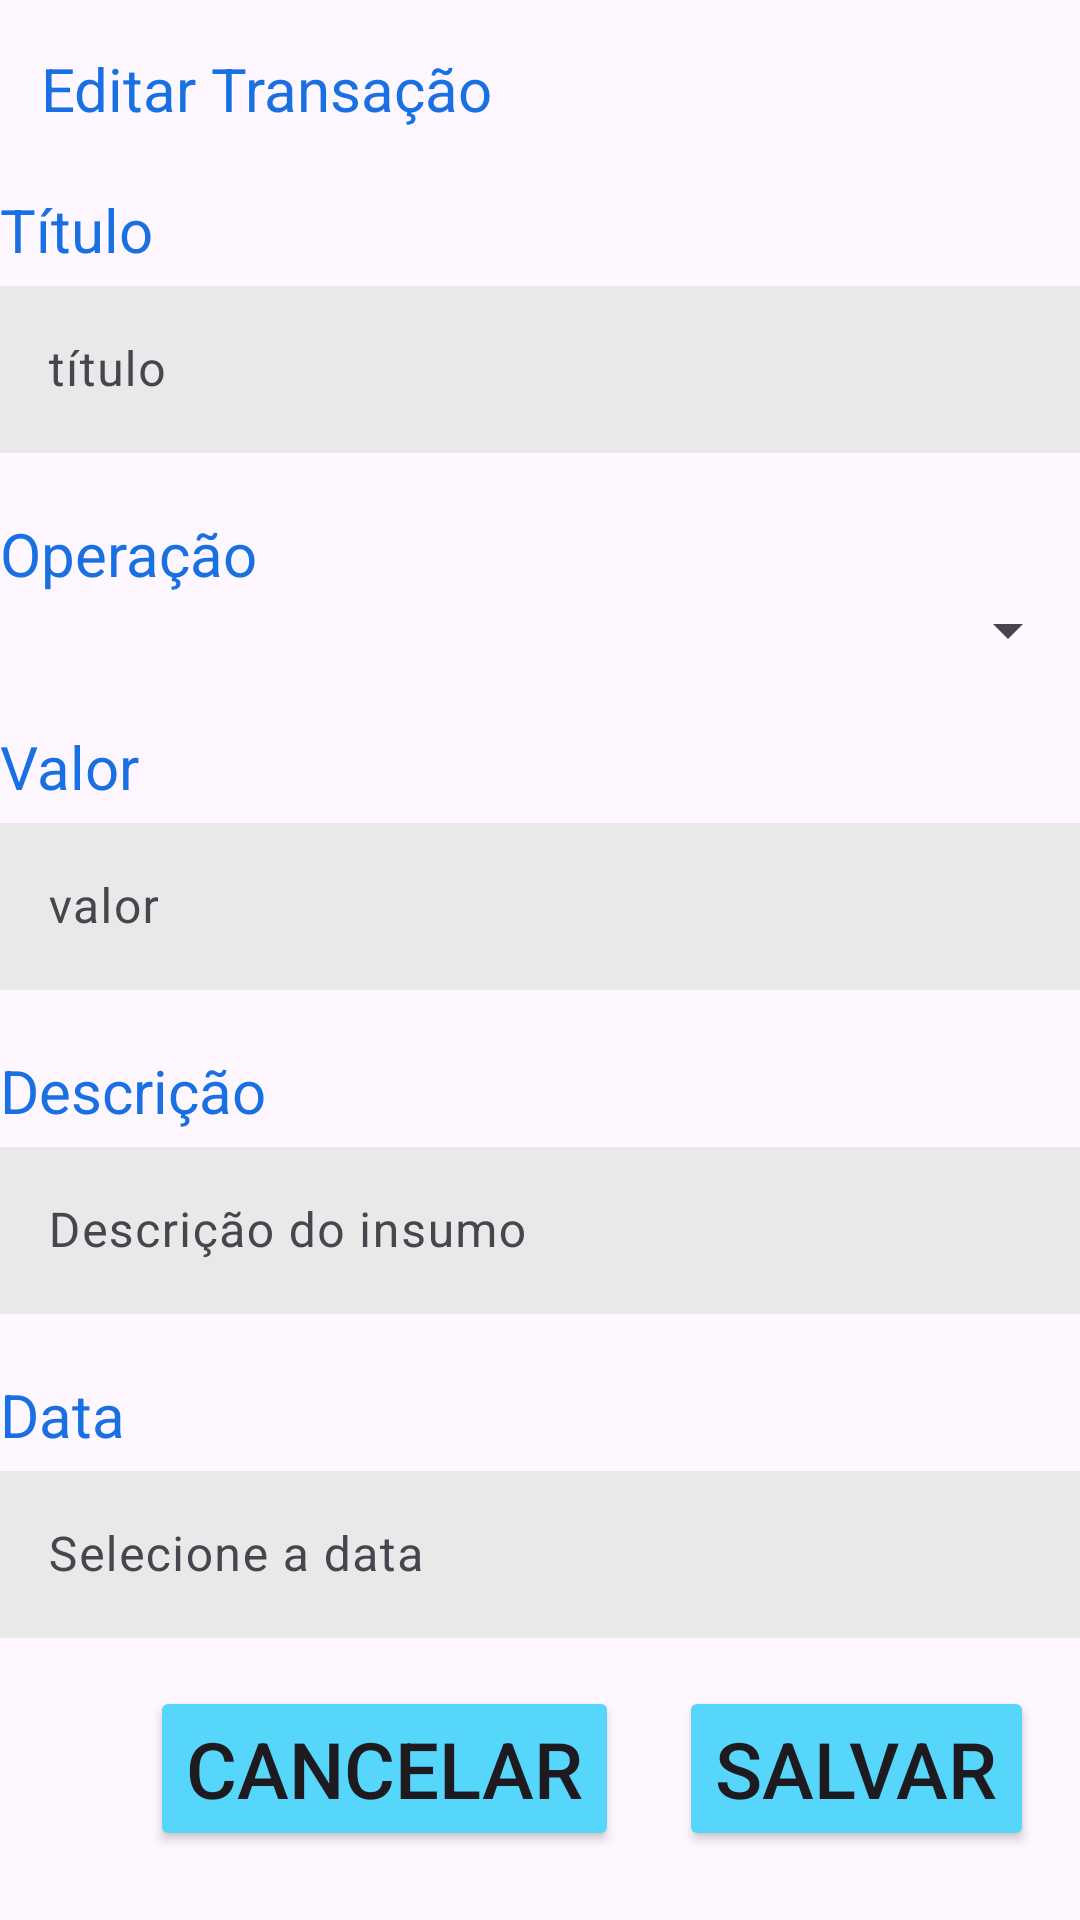

The Android layout XML behind this screen, and the referenced resources:
<!-- AndroidManifest.xml: application theme Theme.AgroSync -->
<!-- res/layout/fragment_finance_create.xml -->
<?xml version="1.0" encoding="utf-8"?>
<FrameLayout xmlns:android="http://schemas.android.com/apk/res/android"
    xmlns:app="http://schemas.android.com/apk/res-auto"
    xmlns:tools="http://schemas.android.com/tools"
    android:id="@+id/finance_create_fragment"
    android:layout_width="match_parent"
    android:layout_height="match_parent"
    android:layout_marginTop="75dp"
    android:layout_marginLeft="10dp"
    android:layout_marginRight="10dp"
    tools:context=".ui.fragment.financial.FinanceCreateFragment">

    <ScrollView
        android:layout_width="match_parent"
        android:layout_height="wrap_content"
        tools:context=".ui.fragment.inventory.ResourceCreateFragment">

    <androidx.constraintlayout.widget.ConstraintLayout
        android:layout_width="match_parent"
        android:layout_height="match_parent">

        <TextView
            android:id="@+id/editarTransacao"
            android:layout_width="wrap_content"
            android:layout_height="wrap_content"
            android:layout_marginTop="16dp"
            android:text="@string/edit_transaction"
            android:textColor="#1970E2"
            android:textSize="20sp"
            app:layout_constraintEnd_toEndOf="parent"
            app:layout_constraintHorizontal_bias="0.066"
            app:layout_constraintStart_toStartOf="parent"
            app:layout_constraintTop_toTopOf="parent" />

        <LinearLayout
            android:id="@+id/titleContainer"
            android:layout_width="match_parent"
            android:layout_height="wrap_content"
            android:orientation="vertical"
            app:layout_constraintTop_toBottomOf="@id/editarTransacao"
            app:layout_constraintStart_toStartOf="parent"
            android:layout_marginTop="20dp"
            >
            <TextView
                android:layout_width="match_parent"
                android:layout_height="wrap_content"
                android:text="@string/title"
                android:textSize="20sp"
                android:textColor="#1970E2"/>
            <com.google.android.material.textfield.TextInputLayout
                android:id="@+id/tilName"
                android:layout_width="match_parent"
                android:layout_height="wrap_content"
                app:layout_constraintTop_toBottomOf="parent"
                app:layout_constraintStart_toStartOf="parent"
                >

                <androidx.appcompat.widget.AppCompatEditText
                    android:id="@+id/etName"
                    android:layout_width="match_parent"
                    android:layout_height="match_parent"
                    android:inputType="text"
                    android:hint="@string/title_hint"
                    android:background="#E9E9E9"
                    android:textColor="@color/black"/>

            </com.google.android.material.textfield.TextInputLayout>
        </LinearLayout>
        <LinearLayout
            android:id="@+id/operationContainer"
            android:layout_width="match_parent"
            android:layout_height="wrap_content"
            android:orientation="vertical"
            app:layout_constraintTop_toBottomOf="@id/titleContainer"
            app:layout_constraintStart_toStartOf="parent"
            android:layout_marginTop="20dp"
            >
            <TextView
                android:layout_width="match_parent"
                android:layout_height="wrap_content"
                android:text="@string/operacao"
                android:textSize="20sp"
                android:textColor="#1970E2"/>
            <Spinner
                android:id="@+id/spinnerOperations"
                android:layout_width="match_parent"
                android:layout_height="wrap_content"
                android:spinnerMode="dropdown" />
        </LinearLayout>
        <LinearLayout
            android:id="@+id/valueContainer"
            android:layout_width="match_parent"
            android:layout_height="wrap_content"
            android:orientation="vertical"
            app:layout_constraintTop_toBottomOf="@id/operationContainer"
            app:layout_constraintStart_toStartOf="parent"
            android:layout_marginTop="20dp"
            >
            <TextView
                android:layout_width="match_parent"
                android:layout_height="wrap_content"
                android:text="@string/value"
                android:textSize="20sp"
                android:textColor="#1970E2"/>
            <com.google.android.material.textfield.TextInputLayout
                android:id="@+id/tilValue"
                android:layout_width="match_parent"
                android:layout_height="wrap_content"
                app:layout_constraintTop_toBottomOf="parent"
                app:layout_constraintStart_toStartOf="parent"
                >

                <androidx.appcompat.widget.AppCompatEditText
                    android:id="@+id/etValue"
                    android:layout_width="match_parent"
                    android:layout_height="match_parent"
                    android:inputType="numberDecimal"
                    android:hint="@string/valor_hint"
                    android:background="#E9E9E9"
                    android:textColor="@color/black"/>

            </com.google.android.material.textfield.TextInputLayout>
        </LinearLayout>
        <LinearLayout
            android:id="@+id/descriptionContainer"
            android:layout_width="match_parent"
            android:layout_height="wrap_content"
            android:orientation="vertical"
            app:layout_constraintTop_toBottomOf="@id/valueContainer"
            app:layout_constraintStart_toStartOf="parent"
            android:layout_marginTop="20dp"
            >
            <TextView
                android:layout_width="match_parent"
                android:layout_height="wrap_content"
                android:text="@string/description"
                android:textSize="20sp"
                android:textColor="#1970E2"/>
            <com.google.android.material.textfield.TextInputLayout
                android:id="@+id/tilDescription"
                android:layout_width="match_parent"
                android:layout_height="wrap_content"
                app:layout_constraintTop_toBottomOf="parent"
                app:layout_constraintStart_toStartOf="parent"
                >

                <androidx.appcompat.widget.AppCompatEditText
                    android:id="@+id/etDescription"
                    android:layout_width="match_parent"
                    android:layout_height="match_parent"
                    android:inputType="text"
                    android:hint="@string/description_hint"
                    android:background="#E9E9E9"
                    android:textColor="@color/black"/>

            </com.google.android.material.textfield.TextInputLayout>
        </LinearLayout>
        <LinearLayout
            android:id="@+id/dateContainer"
            android:layout_width="match_parent"
            android:layout_height="wrap_content"
            android:orientation="vertical"
            app:layout_constraintTop_toBottomOf="@id/descriptionContainer"
            app:layout_constraintStart_toStartOf="parent"
            android:layout_marginTop="20dp">

            <TextView
                android:layout_width="match_parent"
                android:layout_height="wrap_content"
                android:text="@string/date"
                android:textSize="20sp"
                android:textColor="#1970E2"/>

            <com.google.android.material.textfield.TextInputLayout
                android:id="@+id/tilDate"
                android:layout_width="match_parent"
                android:layout_height="wrap_content"
                app:layout_constraintTop_toBottomOf="parent"
                app:layout_constraintStart_toStartOf="parent">

                <androidx.appcompat.widget.AppCompatEditText
                    android:id="@+id/etDate"
                    android:layout_width="match_parent"
                    android:layout_height="match_parent"
                    android:inputType="none"
                    android:focusable="false"
                    android:clickable="true"
                    android:hint="Selecione a data"
                    android:background="#E9E9E9"
                    android:textColor="@color/black"/>

            </com.google.android.material.textfield.TextInputLayout>
        </LinearLayout>
        <LinearLayout
            android:id="@+id/actionContainer"
            android:layout_width="match_parent"
            android:layout_height="wrap_content"
            android:layout_marginTop="16dp"
            android:orientation="horizontal"
            app:layout_constraintTop_toBottomOf="@id/dateContainer"
            app:layout_constraintStart_toStartOf="parent">

            <Button
                android:id="@+id/btnCancel"
                android:layout_width="wrap_content"
                android:layout_height="wrap_content"
                android:backgroundTint="#56D6FB"
                android:text="@string/cancel_text"
                android:textSize="26sp"
                android:layout_gravity="center|start"
                android:layout_marginEnd="20dp"
                android:layout_marginStart="50dp"/>

            <Button
                android:id="@+id/btnSave"
                android:layout_width="wrap_content"
                android:layout_height="wrap_content"
                android:backgroundTint="#56D6FB"
                android:text="@string/save_text"
                android:textSize="26sp"
                android:layout_gravity="center|end"/>
        </LinearLayout>
    </androidx.constraintlayout.widget.ConstraintLayout>
    </ScrollView>
</FrameLayout>
<!-- resources referenced by this layout -->
<resources>
  <color name="black">#FF000000</color>
  <string name="cancel_text">Cancelar</string>
  <string name="date">Data</string>
  <string name="description">Descrição</string>
  <string name="description_hint">Descrição do insumo</string>
  <string name="edit_transaction">Editar Transação</string>
  <string name="operacao">Operação</string>
  <string name="save_text">Salvar</string>
  <string name="title">Título</string>
  <string name="title_hint">título</string>
  <string name="valor_hint">valor</string>
  <string name="value">Valor</string>
  <style name="Theme.AgroSync" parent="Base.Theme.AgroSync" />
  <style name="Base.Theme.AgroSync" parent="Theme.Material3.Light.NoActionBar">
          <item name="android:statusBarColor">@color/primaryColor</item>
          
          
      </style>
  <color name="primaryColor">#56D6FB</color>
</resources>
